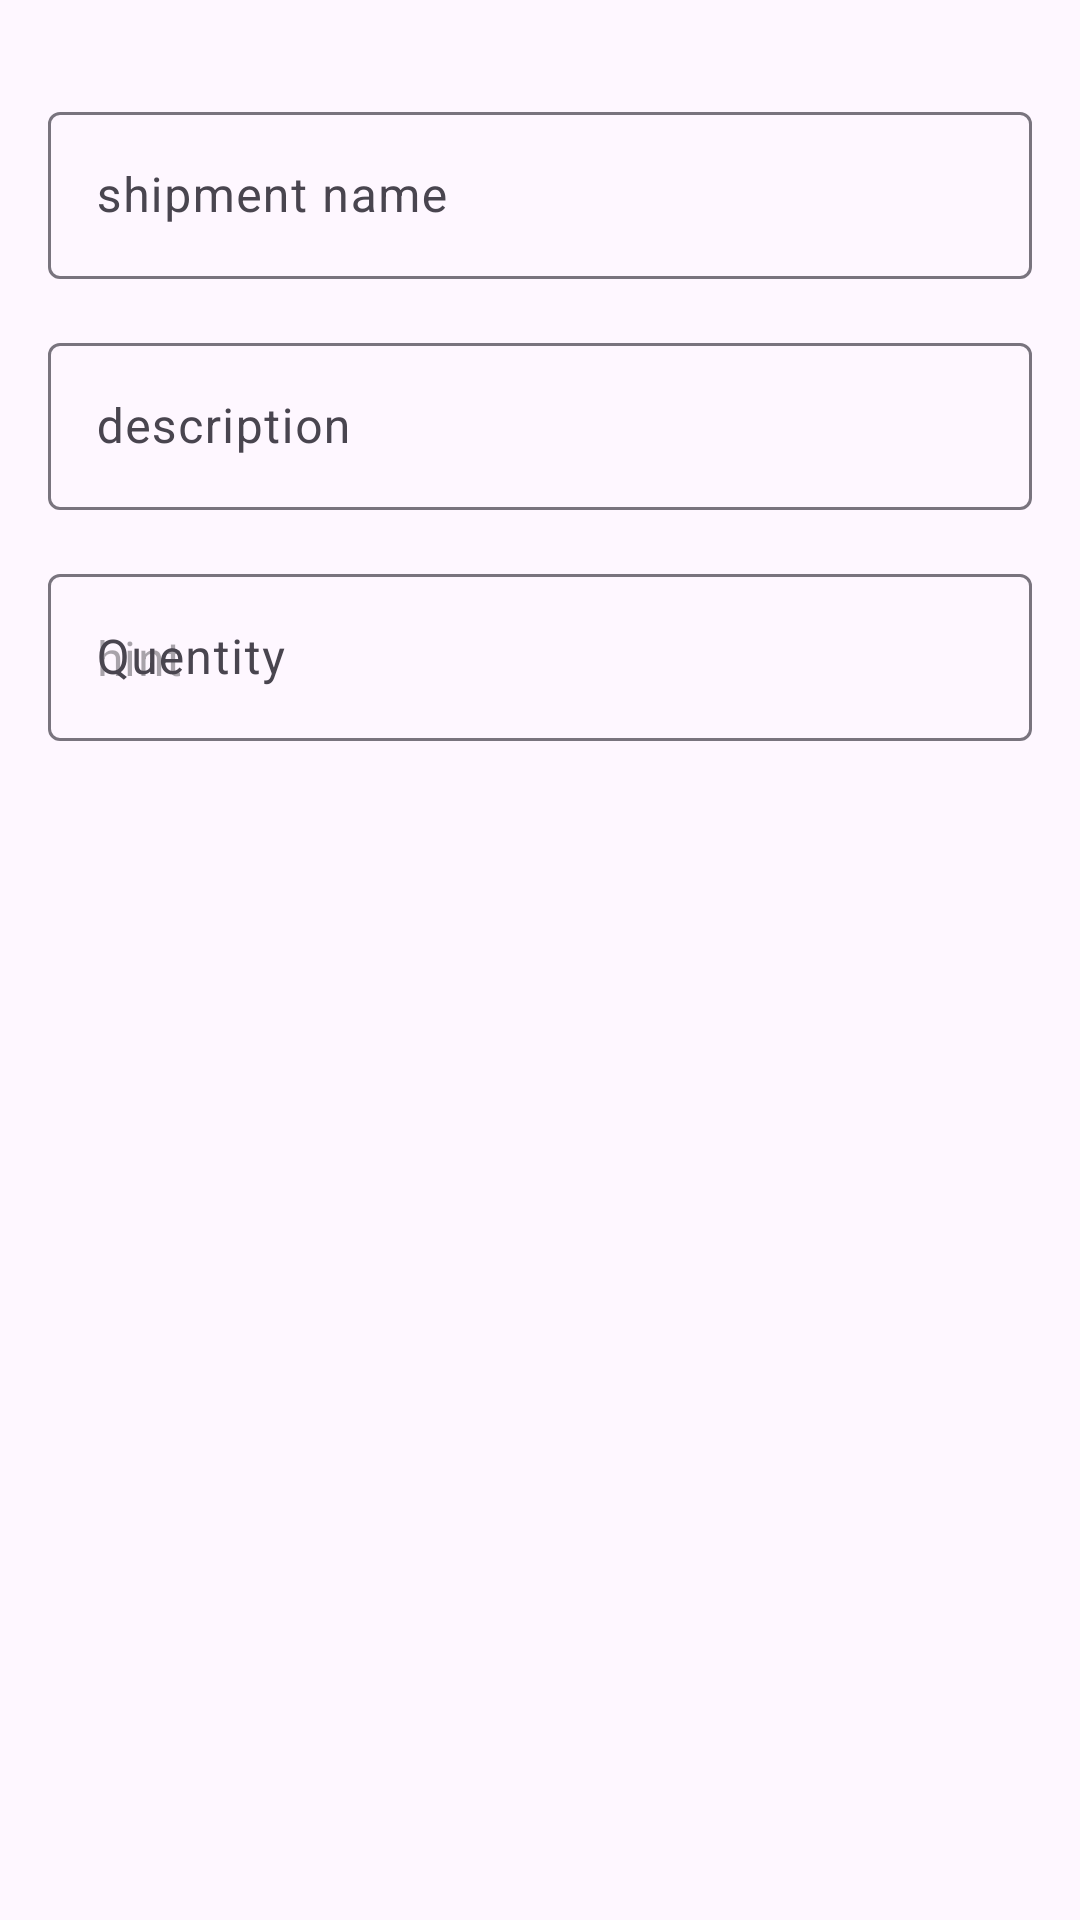

Here is an Android app screen rendered from its layout file. Give the layout XML and the strings, colors and styles it references.
<!-- AndroidManifest.xml: application theme Theme.HyperDesignTask -->
<!-- res/layout/fragment_request.xml -->
<?xml version="1.0" encoding="utf-8"?>
<FrameLayout xmlns:android="http://schemas.android.com/apk/res/android"
    xmlns:app="http://schemas.android.com/apk/res-auto"
    xmlns:tools="http://schemas.android.com/tools"
    android:layout_width="match_parent"
    android:layout_height="match_parent"
    tools:context=".request.view.RequestFragment">

    <androidx.constraintlayout.widget.ConstraintLayout
        android:layout_width="match_parent"
        android:layout_height="match_parent">

        <com.google.android.material.textfield.TextInputLayout
            android:id="@+id/et_shipment_name"
            android:layout_width="0dp"
            android:layout_height="wrap_content"
            android:layout_marginStart="16dp"
            android:layout_marginTop="32dp"
            android:layout_marginEnd="16dp"
            app:layout_constraintEnd_toEndOf="parent"
            app:layout_constraintStart_toStartOf="parent"
            app:layout_constraintTop_toTopOf="parent">

            <com.google.android.material.textfield.TextInputEditText
                android:layout_width="match_parent"
                android:layout_height="wrap_content"
                android:hint="shipment name" />
        </com.google.android.material.textfield.TextInputLayout>

        <com.google.android.material.textfield.TextInputLayout
            android:id="@+id/textInputLayout"
            android:layout_width="match_parent"
            android:layout_height="wrap_content"
            android:layout_marginStart="16dp"
            android:layout_marginTop="16dp"
            android:layout_marginEnd="16dp"
            app:layout_constraintEnd_toEndOf="parent"
            app:layout_constraintStart_toStartOf="parent"
            app:layout_constraintTop_toBottomOf="@+id/et_shipment_name">

            <com.google.android.material.textfield.TextInputEditText
                android:layout_width="match_parent"
                android:layout_height="wrap_content"
                android:hint="description" />
        </com.google.android.material.textfield.TextInputLayout>

        <com.google.android.material.textfield.TextInputLayout
            android:layout_width="0dp"
            android:layout_height="wrap_content"
            android:layout_marginStart="16dp"
            android:layout_marginTop="16dp"
            android:layout_marginEnd="16dp"
            android:hint="Quentity"
            app:layout_constraintEnd_toEndOf="parent"
            app:layout_constraintStart_toStartOf="parent"
            app:layout_constraintTop_toBottomOf="@+id/textInputLayout">

            <com.google.android.material.textfield.TextInputEditText
                android:layout_width="match_parent"
                android:layout_height="wrap_content"
                android:hint="hint" />
        </com.google.android.material.textfield.TextInputLayout>
    </androidx.constraintlayout.widget.ConstraintLayout>
</FrameLayout>
<!-- resources referenced by this layout -->
<resources>
  <style name="Theme.HyperDesignTask" parent="Base.Theme.HyperDesignTask" />
  <style name="Base.Theme.HyperDesignTask" parent="Theme.Material3.DayNight.NoActionBar">
          
          
      </style>
</resources>
